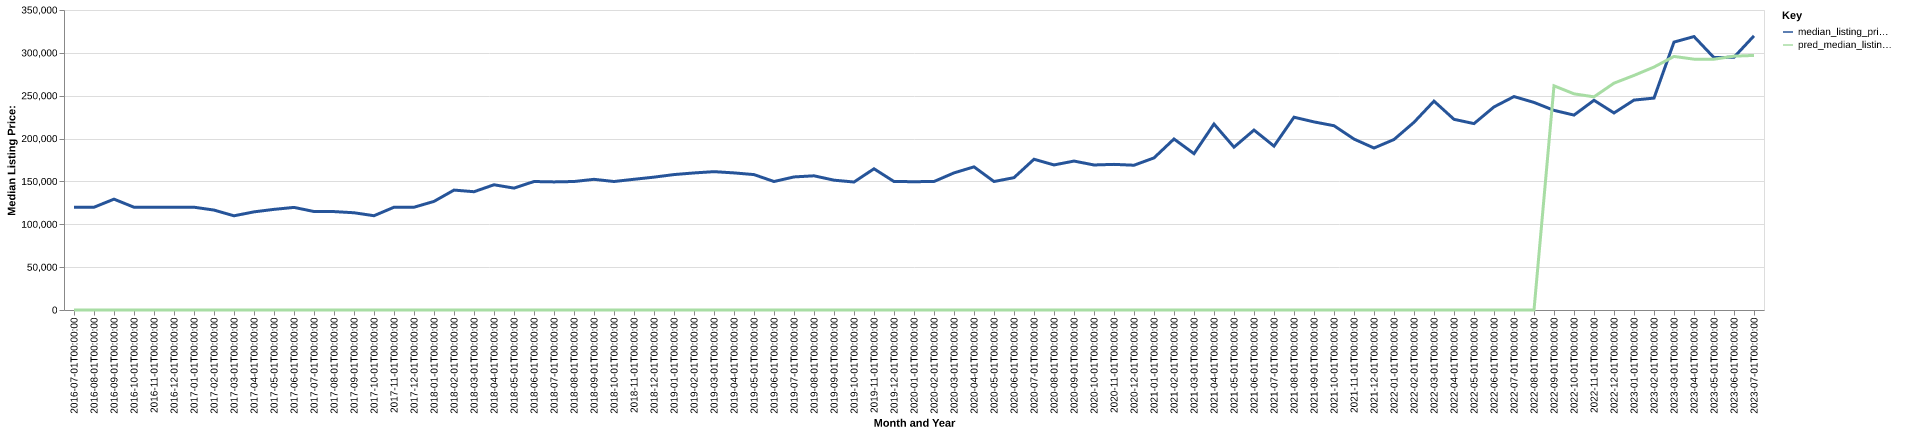

Values plotted in this chart, from the file beside it:
date, time_idx, median_listing_price, thirty_year_interest_rate_five, month, county_name, active_listing_count, median_days_on_market, pred_median_listing_price, month_year
2016-07-01, 0, 119900, 3.72, 7, benton, mo, 250.0, 90.0, 0, Jul-2016
2016-08-01, 1, 119900, 3.73, 8, benton, mo, 255.0, 100.0, 0, Aug-2016
2016-09-01, 2, 129325, 3.66, 9, benton, mo, 239.0, 110.0, 0, Sep-2016
2016-10-01, 3, 119900, 3.64, 10, benton, mo, 220.0, 113.0, 0, Oct-2016
2016-11-01, 4, 119900, 3.66, 11, benton, mo, 221.0, 110.0, 0, Nov-2016
2016-12-01, 5, 119900, 3.48, 12, benton, mo, 219.0, 114.0, 0, Dec-2016
2017-01-01, 6, 119900, 3.45, 1, benton, mo, 216.0, 123.0, 0, Jan-2017
2017-02-01, 7, 116575, 3.5, 2, benton, mo, 217.0, 123.0, 0, Feb-2017
2017-03-01, 8, 109900, 3.52, 3, benton, mo, 221.0, 116.0, 0, Mar-2017
2017-04-01, 9, 114500, 4.03, 4, benton, mo, 230.0, 86.0, 0, Apr-2017
2017-05-01, 10, 117400, 4.32, 5, benton, mo, 246.0, 84.0, 0, May-2017
2017-06-01, 11, 119700, 4.2, 6, benton, mo, 249.0, 84.0, 0, Jun-2017
2017-07-01, 12, 114900, 4.19, 7, benton, mo, 248.0, 92.0, 0, Jul-2017
2017-08-01, 13, 114825, 4.3, 8, benton, mo, 228.0, 102.0, 0, Aug-2017
2017-09-01, 14, 113450, 4.1, 9, benton, mo, 229.0, 93.0, 0, Sep-2017
2017-10-01, 15, 110000, 4.05, 10, benton, mo, 213.0, 97.0, 0, Oct-2017
2017-11-01, 16, 119900, 3.94, 11, benton, mo, 199.0, 100.0, 0, Nov-2017
2017-12-01, 17, 119900, 4.03, 12, benton, mo, 189.0, 109.0, 0, Dec-2017
2018-01-01, 18, 126700, 3.93, 1, benton, mo, 177.0, 120.0, 0, Jan-2018
2018-02-01, 19, 139900, 3.83, 2, benton, mo, 175.0, 131.0, 0, Feb-2018
2018-03-01, 20, 138000, 3.94, 3, benton, mo, 181.0, 129.0, 0, Mar-2018
2018-04-01, 21, 146100, 3.95, 4, benton, mo, 172.0, 71.0, 0, Apr-2018
2018-05-01, 22, 142200, 3.99, 5, benton, mo, 187.0, 63.0, 0, May-2018
2018-06-01, 23, 149900, 4.15, 6, benton, mo, 205.0, 67.0, 0, Jun-2018
2018-07-01, 24, 149450, 4.4, 7, benton, mo, 216.0, 74.0, 0, Jul-2018
2018-08-01, 25, 149900, 4.46, 8, benton, mo, 209.0, 86.0, 0, Aug-2018
2018-09-01, 26, 152450, 4.58, 9, benton, mo, 195.0, 95.0, 0, Sep-2018
2018-10-01, 27, 149900, 4.66, 10, benton, mo, 190.0, 108.0, 0, Oct-2018
2018-11-01, 28, 152500, 4.62, 11, benton, mo, 185.0, 114.0, 0, Nov-2018
2018-12-01, 29, 155000, 4.54, 12, benton, mo, 171.0, 135.0, 0, Dec-2018
2019-01-01, 30, 158000, 4.6, 1, benton, mo, 152.0, 118.0, 0, Jan-2019
2019-02-01, 31, 159900, 4.72, 2, benton, mo, 156.0, 121.0, 0, Feb-2019
2019-03-01, 32, 161407, 4.9, 3, benton, mo, 178.0, 104.0, 0, Mar-2019
2019-04-01, 33, 159950, 4.94, 4, benton, mo, 199.0, 78.0, 0, Apr-2019
2019-05-01, 34, 157975, 4.75, 5, benton, mo, 201.0, 79.0, 0, May-2019
2019-06-01, 35, 149900, 4.51, 6, benton, mo, 217.0, 78.0, 0, Jun-2019
2019-07-01, 36, 155250, 4.41, 7, benton, mo, 215.0, 80.0, 0, Jul-2019
2019-08-01, 37, 156555, 4.41, 8, benton, mo, 223.0, 78.0, 0, Aug-2019
2019-09-01, 38, 151461, 4.2, 9, benton, mo, 241.0, 84.0, 0, Sep-2019
2019-10-01, 39, 149316, 4.14, 10, benton, mo, 244.0, 92.0, 0, Oct-2019
2019-11-01, 40, 164750, 3.84, 11, benton, mo, 186.0, 106.0, 0, Nov-2019
2019-12-01, 41, 149900, 3.81, 12, benton, mo, 180.0, 122.0, 0, Dec-2019
2020-01-01, 42, 149700, 3.75, 1, benton, mo, 160.0, 124.0, 0, Jan-2020
2020-02-01, 43, 149900, 3.73, 2, benton, mo, 163.0, 140.0, 0, Feb-2020
2020-03-01, 44, 159950, 3.78, 3, benton, mo, 166.0, 124.0, 0, Mar-2020
2020-04-01, 45, 167000, 3.75, 4, benton, mo, 155.0, 100.0, 0, Apr-2020
2020-05-01, 46, 149900, 3.74, 5, benton, mo, 143.0, 88.0, 0, May-2020
2020-06-01, 47, 154400, 3.72, 6, benton, mo, 147.0, 70.0, 0, Jun-2020
2020-07-01, 48, 175875, 3.49, 7, benton, mo, 136.0, 70.0, 0, Jul-2020
2020-08-01, 49, 169250, 3.65, 8, benton, mo, 110.0, 79.0, 0, Aug-2020
2020-09-01, 50, 173750, 3.33, 9, benton, mo, 88.0, 83.0, 0, Sep-2020
2020-10-01, 51, 169200, 3.28, 10, benton, mo, 88.0, 57.0, 0, Oct-2020
2020-11-01, 52, 169900, 3.21, 11, benton, mo, 81.0, 57.0, 0, Nov-2020
2020-12-01, 53, 168900, 3.07, 12, benton, mo, 70.0, 82.0, 0, Dec-2020
2021-01-01, 54, 177450, 2.99, 1, benton, mo, 71.0, 90.0, 0, Jan-2021
2021-02-01, 55, 199500, 2.93, 2, benton, mo, 65.0, 69.0, 0, Feb-2021
2021-03-01, 56, 182400, 2.88, 3, benton, mo, 56.0, 55.0, 0, Mar-2021
2021-04-01, 57, 216975, 2.84, 4, benton, mo, 54.0, 34.0, 0, Apr-2021
2021-05-01, 58, 190000, 2.71, 5, benton, mo, 70.0, 36.0, 0, May-2021
2021-06-01, 59, 209925, 2.79, 6, benton, mo, 70.0, 34.0, 0, Jun-2021
... 25 more rows
